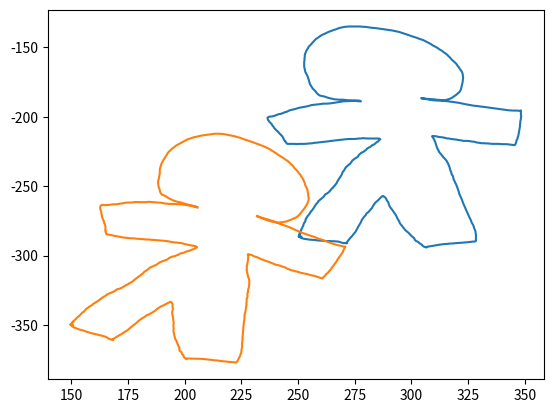

Source code (Python):

# coding: utf-8

# # Matrices to transform geometry

# In[7]:

import numpy as np
import matplotlib.pyplot as pt


# In[17]:

def parse_squiggle(s):
    numbers = [float(num) for num in s.split()]
    a = np.array(numbers)
    return a.reshape(-1, 2).T

stickman = parse_squiggle("251.43 286.38 250.93 286.27 250.55 286.04 250.67 286.61 250.93 286.95 251.31 287.29 251.94 287.63 252.44 287.86 253.33 288.09 254.08 288.32 255.09 288.54 256.11 288.66 257.24 288.77 258.76 289.11 260.02 289.23 261.54 289.45 262.67 289.57 263.94 289.57 264.82 289.68 265.71 289.68 266.59 289.79 267.09 289.79 267.60 289.91 268.23 290.13 268.61 290.36 269.12 290.70 269.62 290.93 270.13 291.04 270.76 291.04 271.26 291.04 271.64 291.04 271.26 291.04 271.39 290.70 271.64 290.13 272.02 289.34 272.40 288.43 273.16 287.07 273.79 286.04 274.42 284.68 275.31 282.97 275.94 281.04 276.69 278.77 277.58 276.38 278.21 274.11 279.09 272.17 279.85 270.81 280.23 269.56 280.99 268.76 281.49 267.85 282.00 266.83 282.63 265.69 283.01 264.44 283.52 263.08 284.27 261.60 285.28 260.24 286.04 258.87 286.67 257.96 287.05 257.39 287.18 257.17 287.56 257.17 287.94 257.62 288.44 258.08 288.82 258.99 289.20 260.35 289.83 261.71 290.08 263.31 290.46 264.67 290.97 265.92 291.60 267.17 292.11 268.42 292.61 269.67 293.24 271.15 293.62 272.63 294.13 274.11 294.63 275.36 294.88 276.61 295.39 277.74 295.89 278.65 296.27 279.56 296.65 280.24 296.91 280.81 297.16 281.38 297.66 282.18 298.17 282.86 298.55 283.43 298.93 283.88 299.05 284.22 299.31 284.56 299.56 285.13 299.94 285.59 300.06 285.93 300.32 286.27 300.57 286.61 300.82 286.95 301.07 287.29 301.33 287.63 301.33 287.97 301.45 288.43 301.58 288.77 301.83 289.23 302.08 289.57 302.59 289.91 302.97 290.13 303.22 290.48 303.47 290.93 303.73 291.39 304.23 291.73 304.61 292.18 304.74 292.64 305.12 293.09 305.49 293.55 305.87 293.77 306.25 294.00 306.63 294.23 306.51 293.89 307.01 293.66 307.39 293.55 307.89 293.43 308.53 293.32 309.03 293.20 309.54 292.98 310.29 292.75 311.18 292.41 312.32 292.18 313.45 291.95 314.59 291.73 315.73 291.61 316.99 291.39 318.38 291.27 319.52 291.04 320.78 290.93 321.79 290.82 322.80 290.70 323.81 290.48 324.44 290.48 325.20 290.36 325.58 290.25 326.21 290.13 326.72 290.02 327.35 289.91 327.85 289.91 328.23 289.79 328.48 289.45 328.48 288.77 328.48 287.97 328.48 286.84 328.48 285.25 328.36 283.88 328.23 282.29 327.73 280.47 327.35 278.31 326.59 276.15 326.08 273.99 325.45 271.95 324.95 270.13 324.44 268.42 324.06 266.94 323.68 265.47 323.31 263.99 322.93 262.62 322.67 261.37 322.42 260.35 322.17 259.21 321.92 258.42 321.66 257.39 321.41 256.48 321.16 255.69 321.03 254.89 320.91 253.98 320.78 253.30 320.53 252.28 320.40 251.71 320.27 250.80 320.02 250.12 319.89 249.44 319.77 248.75 319.52 248.19 319.39 247.62 319.26 247.28 319.14 246.71 319.01 246.25 318.88 245.80 318.76 245.46 318.63 245.12 318.51 244.21 318.51 243.75 318.38 243.18 318.25 242.50 318.00 242.05 317.75 241.36 317.62 240.68 317.62 240.00 317.49 239.66 317.37 239.32 317.24 238.98 317.24 238.64 317.12 238.18 316.99 237.73 316.99 237.16 316.86 236.59 316.74 236.13 316.61 235.34 316.48 234.77 316.23 234.09 316.11 233.41 315.85 232.84 315.73 232.38 315.60 231.93 315.47 231.59 315.09 230.91 314.84 230.56 314.72 230.22 314.46 229.65 314.21 229.43 313.96 228.97 313.71 228.29 313.33 227.61 313.07 226.93 312.69 226.36 312.57 226.02 312.32 225.56 312.06 224.99 312.06 224.43 311.81 223.97 311.68 223.52 311.56 223.17 311.43 222.83 311.31 222.27 311.18 221.92 311.18 221.36 311.05 220.90 310.93 220.22 310.80 219.65 310.67 219.08 310.55 218.40 310.42 217.72 310.17 217.15 310.04 216.35 309.79 215.67 309.66 215.44 309.54 215.10 309.54 214.76 309.54 214.42 309.16 214.42 309.16 213.97 309.54 213.97 310.17 213.97 310.67 213.97 311.18 214.19 311.68 214.42 312.06 214.53 312.44 214.65 312.95 214.76 313.45 214.76 313.96 214.88 314.46 215.10 314.97 215.22 315.35 215.44 315.98 215.67 316.61 215.67 317.49 216.01 318.25 216.13 318.88 216.24 319.52 216.35 320.02 216.47 320.53 216.69 321.03 216.81 321.41 216.92 321.79 217.04 322.42 217.15 322.80 217.38 323.18 217.38 323.56 217.38 324.06 217.38 324.57 217.38 325.07 217.49 325.58 217.49 326.08 217.72 326.59 217.83 327.09 217.95 327.60 218.06 327.98 218.06 328.48 218.40 329.24 218.63 330.25 218.85 331.14 219.08 331.77 219.08 332.27 219.08 332.78 219.20 333.16 219.20 333.54 219.20 333.92 219.20 334.55 219.42 335.05 219.42 335.81 219.54 336.57 219.54 337.33 219.54 337.83 219.54 338.46 219.54 339.09 219.65 339.47 219.76 340.11 219.76 340.48 219.76 340.86 219.76 341.24 219.76 341.62 219.76 342.00 219.76 342.63 219.88 343.26 219.99 343.77 220.11 344.27 220.22 344.65 220.33 345.03 220.33 345.54 220.45 345.79 220.11 345.92 219.65 346.04 218.97 346.29 218.06 346.42 216.81 346.80 215.90 346.93 214.76 347.18 213.63 347.31 212.26 347.43 211.24 347.56 210.10 347.68 208.96 347.81 207.94 347.94 206.69 347.94 205.44 348.06 204.42 348.06 203.39 348.19 202.37 348.32 201.57 348.32 200.67 348.44 200.10 348.44 199.53 348.44 199.19 348.32 198.85 348.32 198.51 348.32 198.16 348.32 197.82 348.32 197.25 348.32 196.57 348.32 196.23 348.32 195.78 348.32 195.44 347.94 195.66 347.43 195.66 347.05 195.66 346.55 195.55 345.66 195.55 344.78 195.55 343.77 195.44 342.76 195.32 341.75 195.09 340.61 194.87 339.35 194.53 338.21 194.30 336.82 193.96 335.43 193.73 334.17 193.39 332.91 193.05 331.64 192.82 330.25 192.59 328.99 192.25 327.47 192.03 326.21 191.68 324.82 191.34 323.56 190.89 322.29 190.43 321.03 189.98 319.77 189.64 318.63 189.41 317.49 189.18 316.36 188.96 315.35 188.73 314.72 188.50 313.96 188.27 313.58 188.16 313.20 188.05 312.69 187.93 312.06 187.82 311.56 187.82 311.18 187.71 310.67 187.59 310.29 187.48 309.79 187.48 309.41 187.36 309.03 187.36 308.40 187.36 307.89 187.25 307.39 187.14 306.76 187.14 306.25 187.02 305.87 186.91 305.49 186.91 305.12 186.68 304.74 186.68 304.36 186.45 304.36 186.80 304.74 186.80 305.37 186.91 306.00 187.02 306.51 187.25 307.26 187.48 308.02 187.71 308.78 187.93 309.41 188.05 309.92 188.16 310.67 188.27 311.18 188.27 311.81 188.39 312.32 188.39 312.95 188.39 313.45 188.39 313.96 188.39 314.59 188.27 315.22 187.93 315.60 187.71 315.98 187.59 316.36 187.36 316.74 187.25 317.37 186.68 317.75 186.45 318.13 186.11 318.63 185.55 319.01 185.20 319.39 184.75 319.77 184.18 320.27 183.61 320.40 183.16 320.91 182.59 321.28 182.02 321.54 181.23 321.79 180.54 321.92 179.86 322.04 178.95 322.17 178.16 322.29 177.25 322.42 176.34 322.55 175.43 322.67 174.52 322.67 173.49 322.80 172.59 322.80 171.79 322.80 171.11 322.67 170.43 322.67 169.52 322.55 168.72 322.29 167.70 321.92 166.67 321.41 165.76 321.03 164.51 320.53 163.60 320.15 162.69 319.77 161.79 319.26 160.99 318.63 159.97 318.00 159.17 317.49 158.26 316.99 157.24 316.36 156.33 315.85 155.42 314.97 154.28 314.21 153.49 313.58 152.58 312.69 151.78 311.81 150.76 310.80 149.73 309.54 148.71 308.65 147.69 307.64 146.78 306.63 145.98 305.75 145.19 304.74 144.51 303.60 143.94 302.46 143.14 301.33 142.57 299.94 141.89 298.67 141.09 297.41 140.41 296.02 139.62 294.63 138.93 293.12 138.37 291.35 137.80 289.45 137.34 287.43 136.89 285.54 136.43 283.89 136.09 282.38 135.87 280.99 135.52 279.98 135.30 278.84 135.18 277.83 135.07 276.95 134.96 275.81 134.96 274.93 134.96 273.79 134.96 272.65 134.96 271.52 135.07 270.38 135.30 269.37 135.64 268.36 135.98 267.35 136.55 266.72 137.00 265.71 137.46 265.07 137.91 264.44 138.25 263.68 138.71 263.05 139.16 262.17 139.84 261.54 140.41 260.78 140.87 260.15 141.44 259.64 142.00 259.14 142.57 258.63 143.25 258.00 143.82 257.49 144.62 256.99 145.53 256.48 146.44 255.98 147.35 255.47 148.26 255.09 148.94 254.59 149.73 254.34 150.76 253.96 151.55 253.58 152.69 253.33 153.83 253.07 154.74 252.95 155.76 252.95 156.90 252.82 158.03 252.82 159.40 252.69 160.53 252.69 161.79 252.69 162.81 252.69 163.83 252.82 164.85 252.95 165.88 253.07 166.79 253.20 167.70 253.45 168.49 253.71 169.29 253.96 170.08 254.21 170.88 254.34 171.68 254.46 172.36 254.59 172.93 254.72 173.49 254.84 174.29 254.97 174.97 255.09 175.65 255.22 176.45 255.47 177.13 255.73 177.93 255.98 178.61 256.36 179.41 256.61 179.97 256.99 180.54 257.37 181.23 257.75 181.79 258.00 182.48 258.25 182.93 258.63 183.61 258.88 183.95 259.26 184.41 259.64 184.75 260.40 184.98 260.91 185.20 261.54 185.43 262.17 185.66 262.55 186.00 263.05 186.23 263.68 186.57 264.32 186.80 265.07 187.02 265.83 187.36 266.59 187.48 267.35 187.59 268.11 187.71 268.86 187.71 269.75 187.71 270.88 187.93 271.77 188.05 272.78 188.16 273.79 188.27 274.80 188.27 275.81 188.27 276.44 188.27 276.82 188.39 277.20 188.50 277.58 188.61 277.71 188.96 277.33 188.84 276.95 188.84 276.44 188.84 275.94 188.73 275.56 188.61 275.18 188.61 274.80 188.61 274.29 188.61 273.66 188.61 273.28 188.61 272.53 188.73 271.89 188.73 271.14 188.84 270.25 188.84 269.37 189.07 268.48 189.30 267.47 189.52 266.59 189.87 265.96 189.98 265.07 190.21 264.44 190.32 263.68 190.43 262.93 190.55 262.17 190.55 261.28 190.55 260.65 190.66 259.89 190.89 259.26 191.00 258.51 191.12 257.62 191.23 256.74 191.46 255.98 191.57 255.35 191.91 254.84 192.14 254.34 192.37 253.96 192.48 253.33 192.71 252.82 192.82 252.32 193.05 251.94 193.05 251.43 193.28 250.80 193.39 250.29 193.62 249.54 193.96 249.03 194.30 248.40 194.53 247.77 194.75 247.26 194.87 246.63 195.21 246.00 195.55 245.62 195.89 245.24 196.23 244.86 196.46 244.48 196.57 244.11 196.80 243.60 197.14 242.97 197.60 242.59 197.82 242.08 197.94 241.71 198.05 241.20 198.28 240.69 198.62 240.19 198.96 239.81 199.19 239.43 199.41 238.93 199.53 238.55 199.76 237.92 199.87 237.54 199.98 237.16 199.98 236.78 200.32 236.53 200.67 236.53 201.23 236.65 201.80 236.78 202.48 237.03 202.83 237.28 203.51 237.79 204.42 238.29 205.21 238.67 206.35 239.18 207.26 239.43 208.05 239.81 208.74 240.19 209.31 240.57 209.99 241.07 210.67 241.45 211.35 241.83 212.15 242.34 212.83 242.46 213.17 242.72 213.63 242.97 213.97 243.22 214.65 243.35 214.99 243.47 215.33 243.60 215.90 243.73 216.47 243.85 216.81 244.11 217.26 244.36 217.49 244.36 217.95 244.61 218.40 244.86 218.74 244.99 219.08 245.12 219.42 245.49 219.54 245.87 219.54 246.38 219.54 246.76 219.54 247.26 219.54 247.77 219.54 248.53 219.54 249.03 219.65 249.79 219.65 250.55 219.54 251.31 219.54 252.06 219.54 252.82 219.54 253.45 219.42 254.21 219.42 254.97 219.20 255.60 219.20 256.36 219.08 256.86 218.85 257.37 218.74 257.75 218.74 258.38 218.63 258.88 218.51 259.64 218.40 260.27 218.29 260.91 218.17 261.41 218.06 261.79 217.95 262.17 217.95 262.80 217.83 263.31 217.72 263.94 217.49 264.44 217.38 264.82 217.38 265.33 217.26 265.96 217.04 266.46 217.04 267.22 216.92 267.85 216.81 268.36 216.69 269.24 216.58 269.62 216.47 270.25 216.35 270.88 216.24 271.39 216.13 271.89 216.13 272.53 216.01 273.03 216.01 273.79 216.01 274.42 216.01 275.31 215.90 275.94 215.90 276.44 215.67 276.95 215.67 277.58 215.67 277.96 215.56 278.46 215.44 278.97 215.44 279.73 215.56 280.48 215.67 281.24 215.67 281.87 215.67 282.38 215.67 282.76 215.67 283.39 215.67 284.02 215.67 284.53 215.67 285.16 215.67 285.54 215.67 286.04 215.90 286.29 216.24 285.92 216.58 285.66 217.04 285.41 217.72 284.78 218.29 284.15 219.08 283.52 219.99 282.63 220.56 282.00 221.58 281.12 222.27 280.36 223.06 279.98 223.97 279.47 224.43 279.09 224.99 278.46 225.56 277.83 226.02 277.33 226.81 276.82 227.49 276.57 228.29 276.32 228.86 275.94 229.31 275.56 229.65 275.18 230.00 274.67 230.56 274.42 231.02 274.04 231.36 273.79 231.93 273.54 232.38 273.28 233.07 272.91 233.97 272.27 234.66 271.77 235.45 271.39 236.02 271.01 236.48 270.88 237.04 270.63 237.50 270.51 238.07 270.25 238.75 270.00 239.20 269.75 239.77 269.62 240.00 269.49 240.68 269.37 241.25 269.24 241.71 268.99 242.39 268.74 242.96 268.48 243.75 268.11 244.55 267.85 245.23 267.47 246.25 267.22 246.93 266.97 247.96 266.59 248.64 266.34 249.21 266.08 249.78 265.83 250.12 265.58 250.46 265.45 251.03 265.20 251.37 264.95 251.71 264.69 252.05 264.57 252.51 264.32 252.85 264.06 253.30 263.94 253.76 263.56 254.32 263.18 254.78 262.93 255.12 262.55 255.46 262.17 255.69 261.92 256.14 261.66 256.60 261.54 257.05 261.28 257.62 260.91 258.08 260.53 258.64 260.27 259.10 259.89 259.44 259.64 259.89 259.39 260.24 259.14 260.58 258.88 260.92 258.76 261.49 258.38 262.28 258.13 262.62 257.87 263.31 257.62 263.76 257.37 264.33 257.24 264.90 256.99 265.47 256.74 266.03 256.48 266.60 256.23 267.17 256.11 267.51 255.85 267.85 255.73 268.31 255.47 268.76 255.22 269.22 255.09 269.90 254.84 270.35 254.59 270.92 254.34 271.38 254.08 271.83 253.96 272.29 253.83 272.74 253.58 273.08 253.33 273.88 253.33 274.33 253.20 274.79 253.20 275.36 252.95 276.04 252.69 276.38 252.57 276.95 252.44 277.40 252.32 277.86 252.32 278.31 252.19 278.77 252.06 279.22 251.94 279.56 251.81 280.02 251.56 280.59 251.43 281.27 251.43 281.61 251.31 281.84 251.18 282.29 251.05 282.75 251.05 283.09 250.80 283.54 250.67 283.88 250.67 284.22 250.55 284.68 250.55 285.13 250.42 285.59 250.29 285.93 250.29 286.27 250.29 286.61 250.42 286.04 250.93 284.45")
stickman[1] *= -1


# In[15]:

pt.plot(stickman[0], stickman[1])


# Now define A to be a rotation matrix: (Use geometric intuition!)

# In[18]:

alpha = 0.1*np.pi


# In[19]:

A = np.array([
    [np.cos(alpha), np.sin(alpha)],
    [-np.sin(alpha), np.cos(alpha)]
])


# Now multiply the geometry by this matrix, reassign to `stickman`, and plot:

# In[39]:

stickman = np.einsum("ij,jk->ik", A, stickman)
pt.plot(stickman[0], stickman[1])


# In[ ]:



